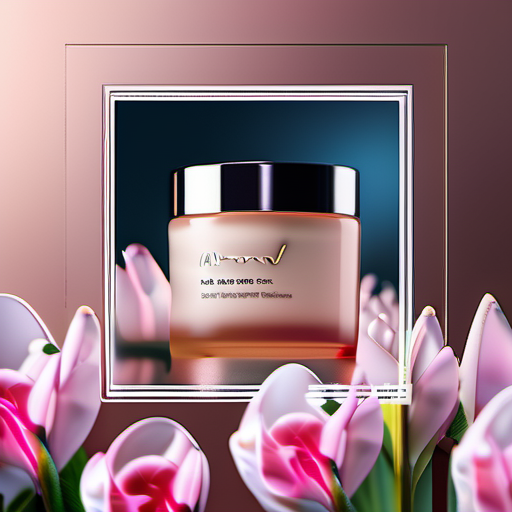
Generation parameters embedded in this image by AUTOMATIC1111 Stable Diffusion web UI or a fork of it (Forge, ...) (PNG 'parameters' text chunk):
Cosmetics products commercial advertising，merging in water surround by spring flowers on the moon light，Morandi Tones，clear background，Geometric elements，85mm shot，Interior lighting，octane render，high resolution 
Steps: 20, Sampler: DPM++ 2M Karras, CFG scale: 7, Seed: 2669866505, Size: 512x512, Model hash: 31e35c80fc, Model: sd_xl_base_1.0, Version: v1.6.1